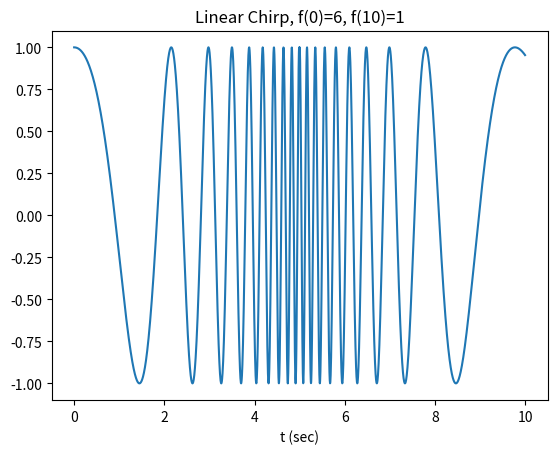

Write Python code to recreate this figure.
import numpy as np
from scipy.signal import chirp, spectrogram
import matplotlib.pyplot as plt

t = np.linspace(0, 10, 1500)
w = chirp(t, f0=0.1, f1=3.25, t1=10, method='logarithmic')
w_rev = chirp(t, f0=3.25, f1=0.1, t1=10, method='logarithmic')
w_combined = np.concatenate((w, w_rev))

t = np.linspace(0, 10, 2*1500)
plt.plot(t, w_combined)

plt.xlabel('t (sec)')
plt.title("Linear Chirp, f(0)=6, f(10)=1")
plt.xlabel('t (sec)')
plt.show()